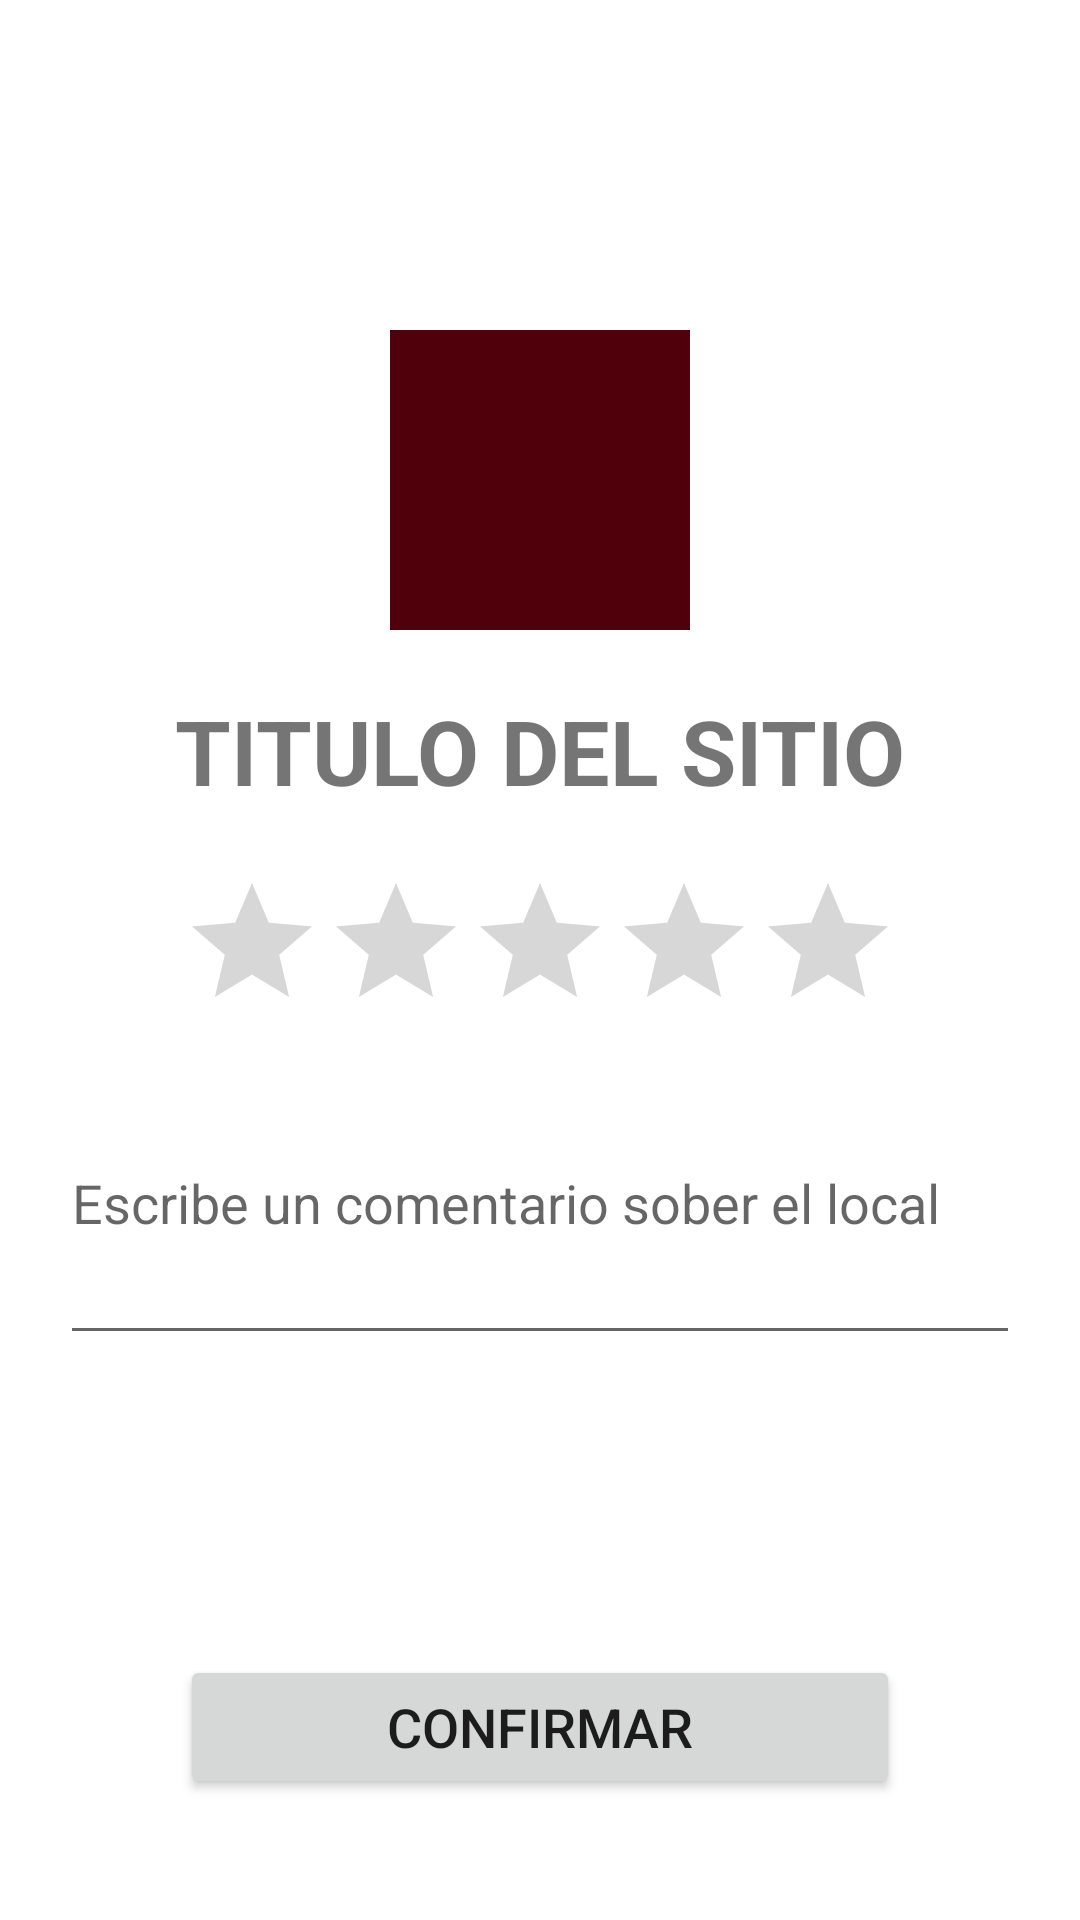

This screen was rendered from an Android layout file. Write that file and the resources it references.
<!-- AndroidManifest.xml: application theme Theme.NavDrawerTraining -->
<!-- res/layout/fragment_resena.xml -->
<androidx.constraintlayout.widget.ConstraintLayout xmlns:android="http://schemas.android.com/apk/res/android"
    xmlns:app="http://schemas.android.com/apk/res-auto"
    xmlns:tools="http://schemas.android.com/tools"
    android:layout_width="match_parent"
    android:layout_height="match_parent"
    tools:context=".ui.resena.ResenaFragment">

    <ImageView
        android:id="@+id/iv_backgroundLocal"
        android:layout_width="match_parent"
        android:layout_height="220dp"
        android:adjustViewBounds="true"
        android:scaleType="fitXY"
        app:layout_constraintTop_toTopOf="parent"
        android:src="@drawable/ic_launcher_background" />

    <ImageView
        android:id="@+id/iv_logoLocal"
        android:layout_width="100dp"
        android:layout_height="100dp"
        android:layout_marginBottom="10dp"
        android:background="@color/rosewood"
        android:padding="3dp"
        app:layout_constraintBottom_toBottomOf="@id/iv_backgroundLocal"
        app:layout_constraintEnd_toEndOf="@id/iv_backgroundLocal"
        app:layout_constraintStart_toStartOf="@id/iv_backgroundLocal"
        android:src="@drawable/ic_launcher_foreground" />
    <TextView
        android:id="@+id/tv_nombreLocal"
        android:layout_width="wrap_content"
        android:layout_height="wrap_content"
        android:layout_marginTop="10dp"
        android:text="TITULO DEL SITIO"
        android:textSize="30sp"
        android:textStyle="bold"
        app:layout_constraintEnd_toEndOf="parent"
        app:layout_constraintStart_toStartOf="parent"
        app:layout_constraintTop_toBottomOf="@id/iv_backgroundLocal"/>
    <RatingBar
        android:id="@+id/ratingbar_local"
        android:layout_width="wrap_content"
        android:layout_height="wrap_content"
        android:layout_marginVertical="20dp"
        app:layout_constraintTop_toBottomOf="@id/tv_nombreLocal"
        app:layout_constraintStart_toStartOf="parent"
        app:layout_constraintEnd_toEndOf="parent"
        android:contentDescription="@string/desc_ratingbar"
        />

    <EditText
        android:id="@+id/et_comentario"
        android:layout_width="match_parent"
        android:layout_height="wrap_content"
        android:layout_marginHorizontal="20dp"
        android:hint="@string/hint_comentario"
        android:inputType="textMultiLine"
        android:minLines="4"
        android:minHeight="48dp"
        app:layout_constraintStart_toStartOf="parent"
        app:layout_constraintTop_toBottomOf="@id/ratingbar_local" />

    <Button
        android:id="@+id/b_confirmar"
        android:layout_width="match_parent"
        android:layout_height="wrap_content"
        app:layout_constraintTop_toBottomOf="@id/et_comentario"
        android:layout_marginTop="100dp"
        android:layout_marginHorizontal="60dp"
        android:text="@string/confirmar"
        android:textSize="18dp"/>

</androidx.constraintlayout.widget.ConstraintLayout>
<!-- resources referenced by this layout -->
<resources>
  <color name="rosewood">#4F000B</color>
  <string name="confirmar">Confirmar</string>
  <string name="desc_ratingbar">Valoración del local</string>
  <string name="hint_comentario">Escribe un comentario sober el local</string>
  <style name="Theme.NavDrawerTraining" parent="Theme.MaterialComponents.DayNight.DarkActionBar">
          
          <item name="colorPrimary">@color/claret</item>
          <item name="colorPrimaryVariant">@color/brick_red</item>
          <item name="colorOnPrimary">@color/white</item>
          
          <item name="colorSecondary">@color/coral</item>
          <item name="colorSecondaryVariant">@color/sandy_brown</item>
          <item name="colorOnSecondary">@color/black</item>
          
          <item name="android:statusBarColor" tools:targetApi="l">?attr/colorPrimaryVariant</item>
          
      </style>
  <color name="claret">#720026</color>
  <color name="brick_red">#CE4257</color>
  <color name="white">#FFFFFFFF</color>
  <color name="coral">#FF7F51</color>
  <color name="sandy_brown">#FF9B54</color>
  <color name="black">#FF000000</color>
</resources>
